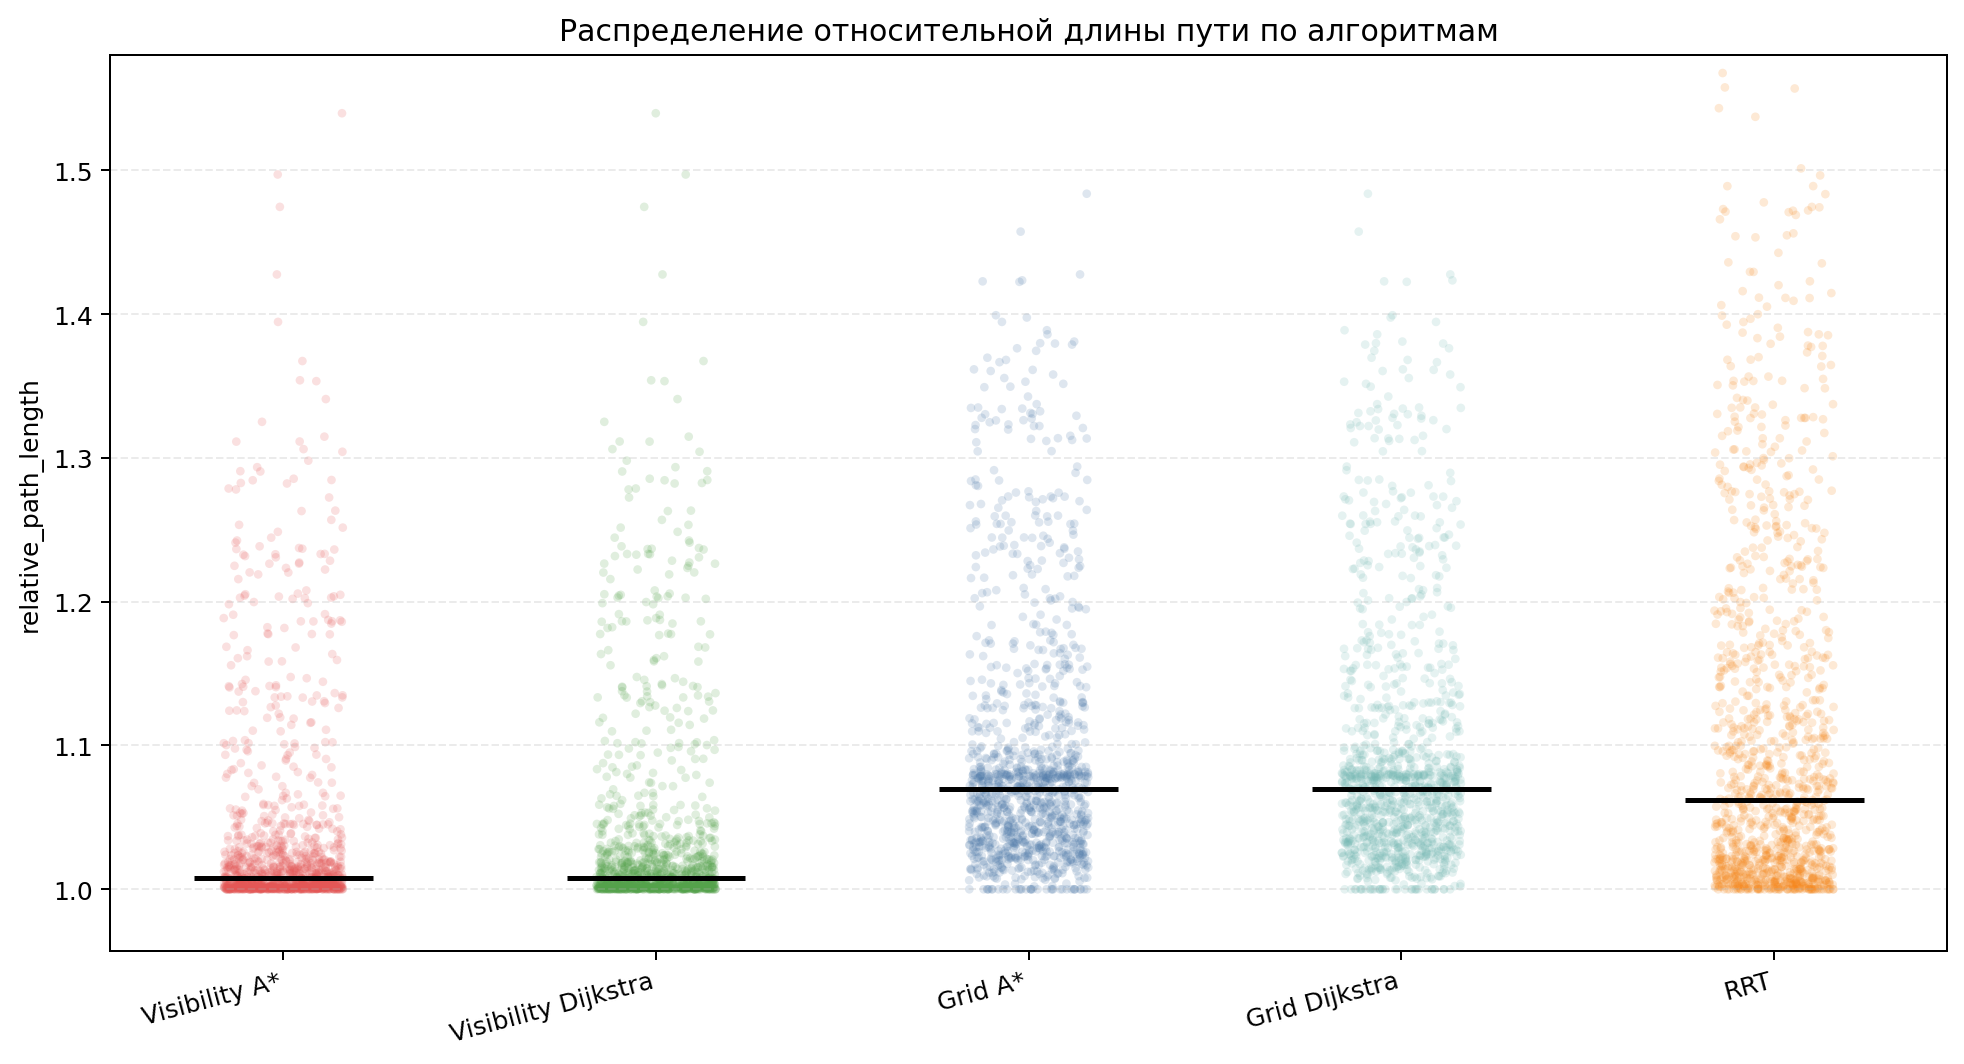

Source data for this figure (header and first rows):
algorithm_id, algorithm_label, relative_path_length
grid_astar, Grid A*, 1.38
grid_astar, Grid A*, 1.168
grid_astar, Grid A*, 1.056
grid_astar, Grid A*, 1.075
grid_astar, Grid A*, 1.058
grid_astar, Grid A*, 1.075
grid_astar, Grid A*, 1.09
grid_astar, Grid A*, 1.083
grid_astar, Grid A*, 1.044
grid_astar, Grid A*, 1.029
grid_astar, Grid A*, 1.05
grid_astar, Grid A*, 1.014
grid_astar, Grid A*, 1.078
grid_astar, Grid A*, 1.081
grid_astar, Grid A*, 1.03
grid_astar, Grid A*, 1.03
grid_astar, Grid A*, 1.054
grid_astar, Grid A*, 1.219
grid_astar, Grid A*, 1.096
grid_astar, Grid A*, 1.046
grid_astar, Grid A*, 1.017
grid_astar, Grid A*, 1.126
grid_astar, Grid A*, 1.0
grid_astar, Grid A*, 1.05
grid_astar, Grid A*, 1.329
grid_astar, Grid A*, 1.038
grid_astar, Grid A*, 1.022
grid_astar, Grid A*, 1.305
grid_astar, Grid A*, 1.061
grid_astar, Grid A*, 1.03
grid_astar, Grid A*, 1.098
grid_astar, Grid A*, 1.023
grid_astar, Grid A*, 1.816
grid_astar, Grid A*, 1.08
grid_astar, Grid A*, 1.051
grid_astar, Grid A*, 1.024
grid_astar, Grid A*, 1.255
grid_astar, Grid A*, 1.01
grid_astar, Grid A*, 1.041
grid_astar, Grid A*, 1.027
grid_astar, Grid A*, 1.019
grid_astar, Grid A*, 1.074
grid_astar, Grid A*, 1.009
grid_astar, Grid A*, 1.184
grid_astar, Grid A*, 1.136
grid_astar, Grid A*, 1.029
grid_astar, Grid A*, 1.026
grid_astar, Grid A*, 1.233
grid_astar, Grid A*, 1.166
grid_astar, Grid A*, 1.017
grid_astar, Grid A*, 1.386
grid_astar, Grid A*, 1.008
grid_astar, Grid A*, 1.084
grid_astar, Grid A*, 1.351
grid_astar, Grid A*, 1.072
grid_astar, Grid A*, 1.02
grid_astar, Grid A*, 1.052
grid_astar, Grid A*, 1.058
grid_astar, Grid A*, 1.059
grid_astar, Grid A*, 1.044
... 5,940 more rows
